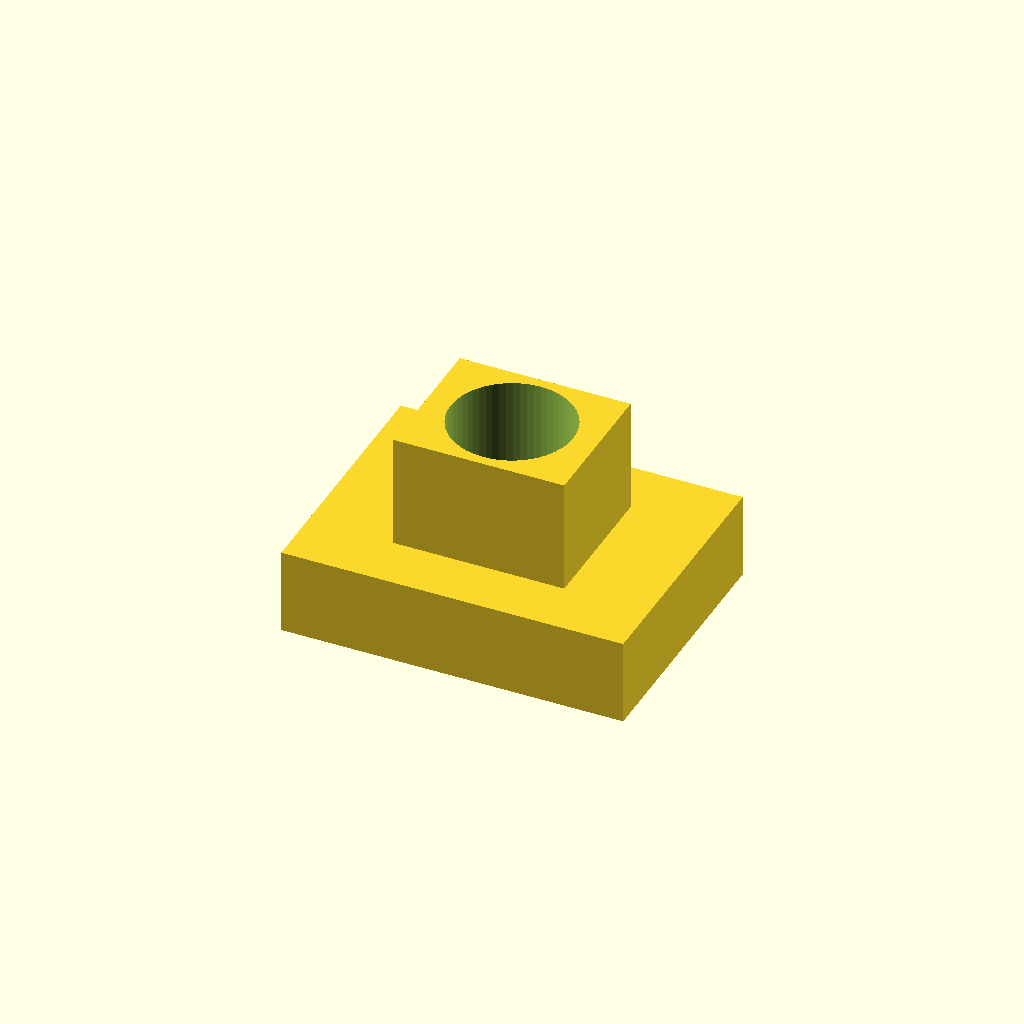
Cell 1: rendered with the file's own defaults.
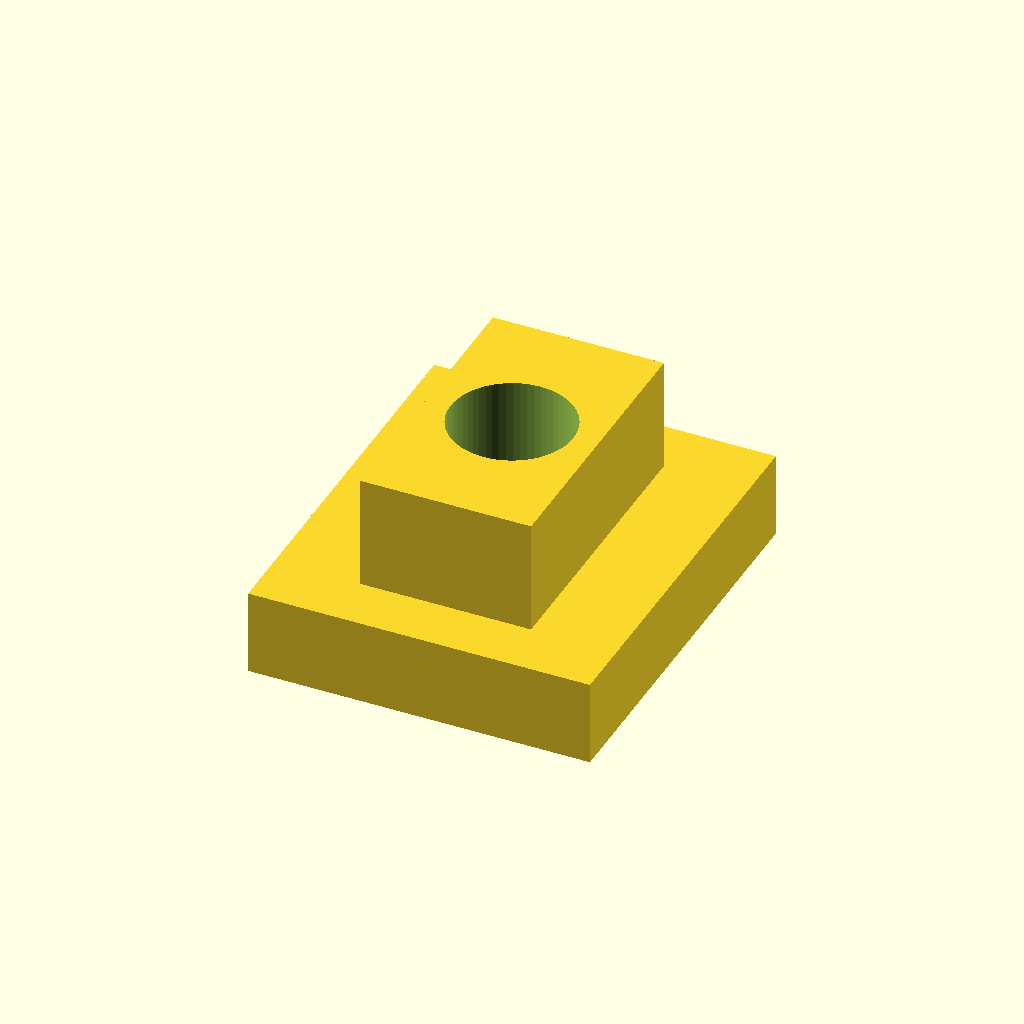
Cell 2: the same model with slot_w = 10.
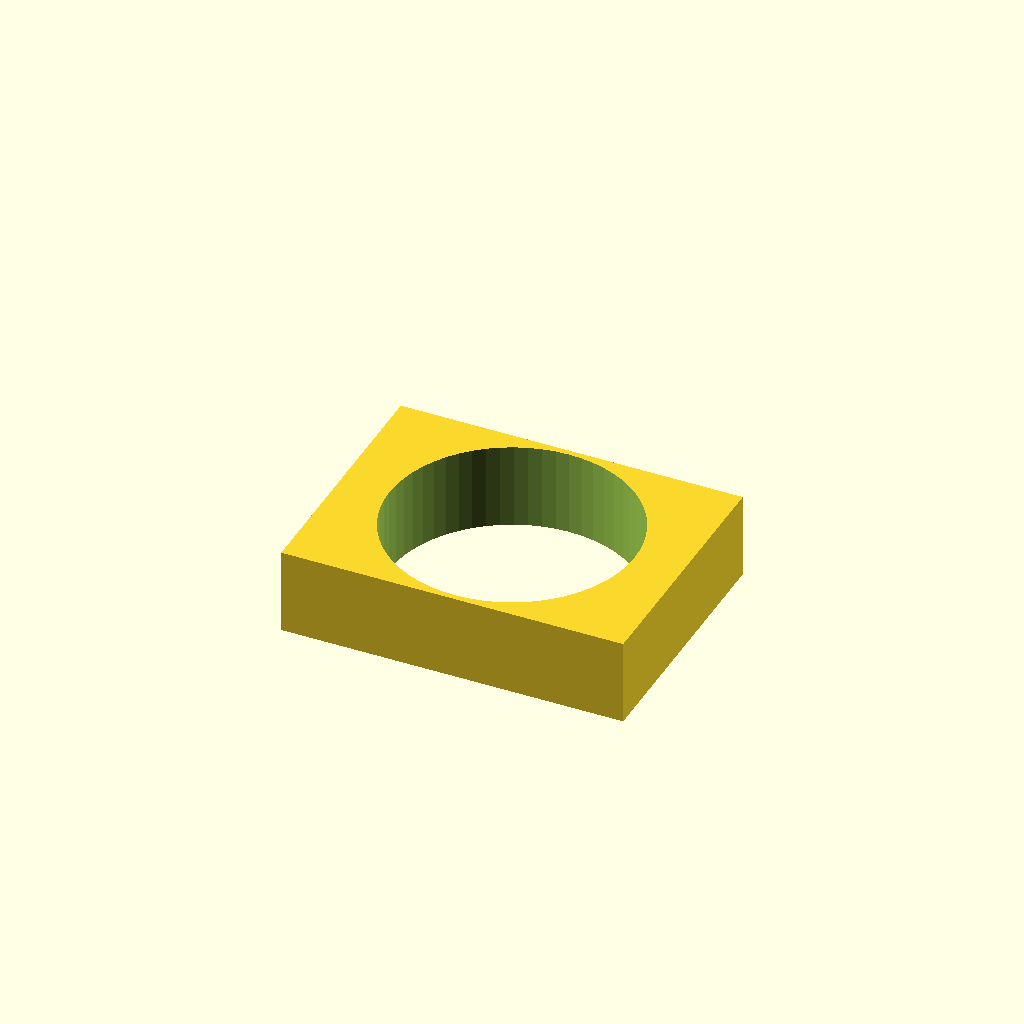
Cell 3: the same model with thread_d = 8.6.
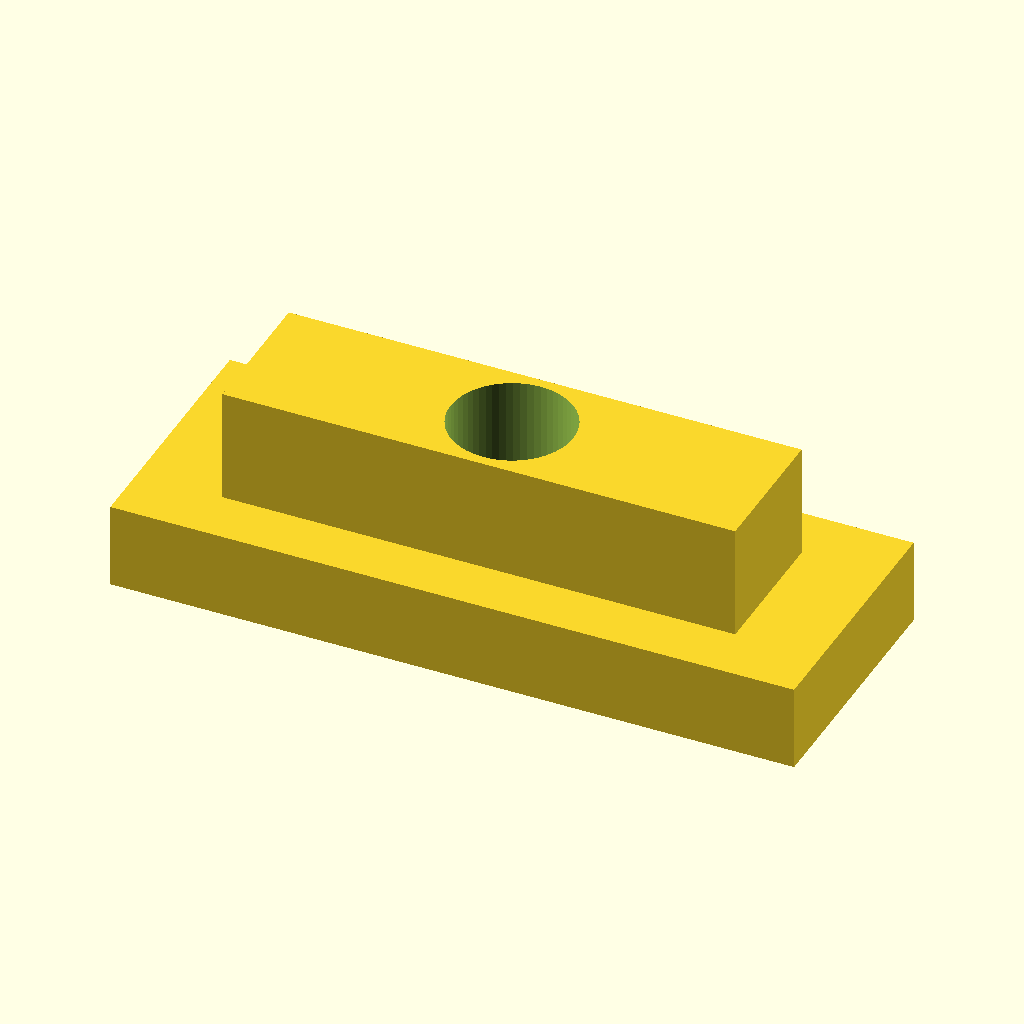
Cell 4: the same model with length = 24.
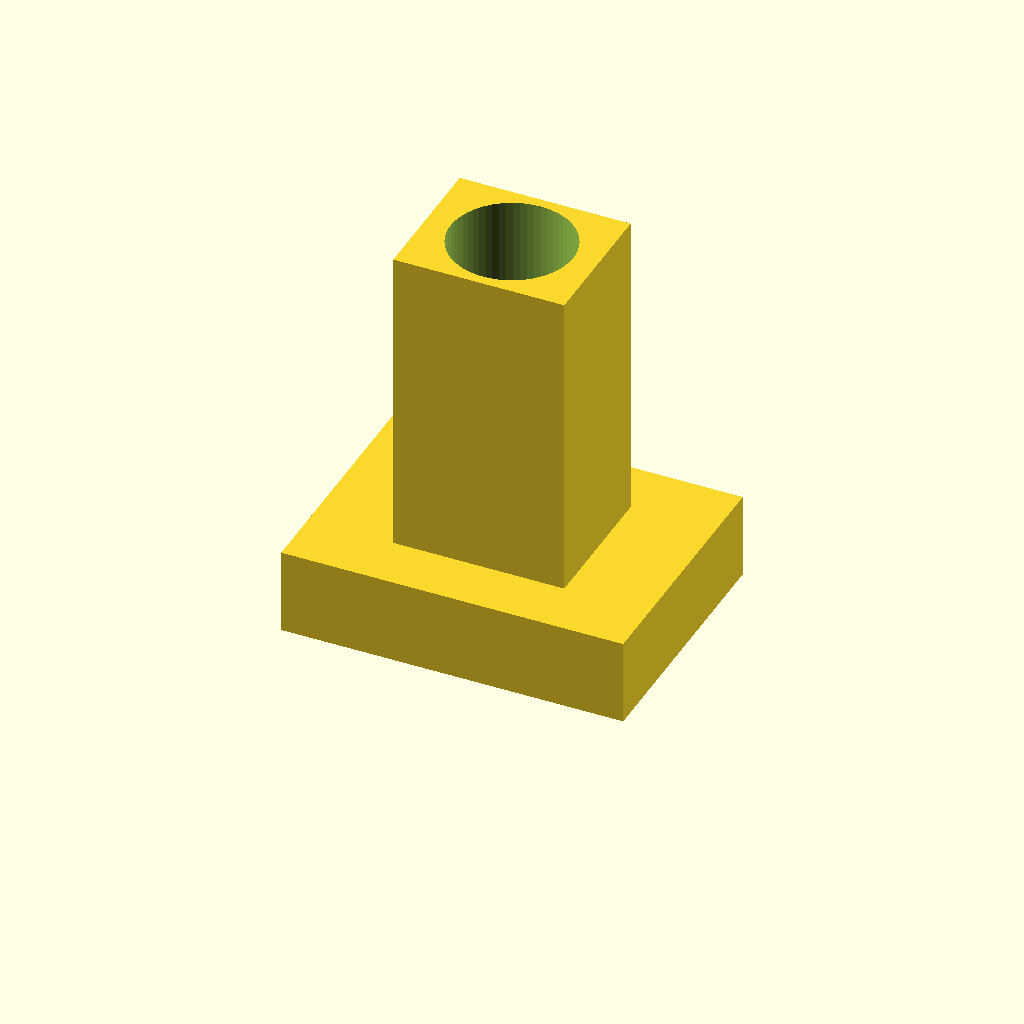
Cell 5: body_h = 14 (everything else at default).
One fixed orthographic camera (rotation 55°, 0°, 25°; colour scheme Cornfield) for every cell.
OpenSCAD source file optional_data/data/parts/part_0474.scad:
// T-slot nut for aluminium extrusion.
$fn = 60;
eps = 0.02;
slot_w = 5;
thread_d = 4.3;
length = 12;
body_w = slot_w + 4;
body_h = 7;
difference() {
    union() {
        translate([-length / 2, -body_w / 2, 0]) cube([length, body_w, 3]);
        translate([-length / 2 + 3, -slot_w / 2, 3]) cube([length - 6, slot_w, body_h - 3]);
    }
    translate([0, 0, -eps]) cylinder(d = thread_d, h = body_h + 2 * eps);
}
Parameter table extracted from the source (name, type, default, range or options):
eps: number, default 0.02
slot_w: number, default 5
thread_d: number, default 4.3
length: number, default 12
body_h: number, default 7
